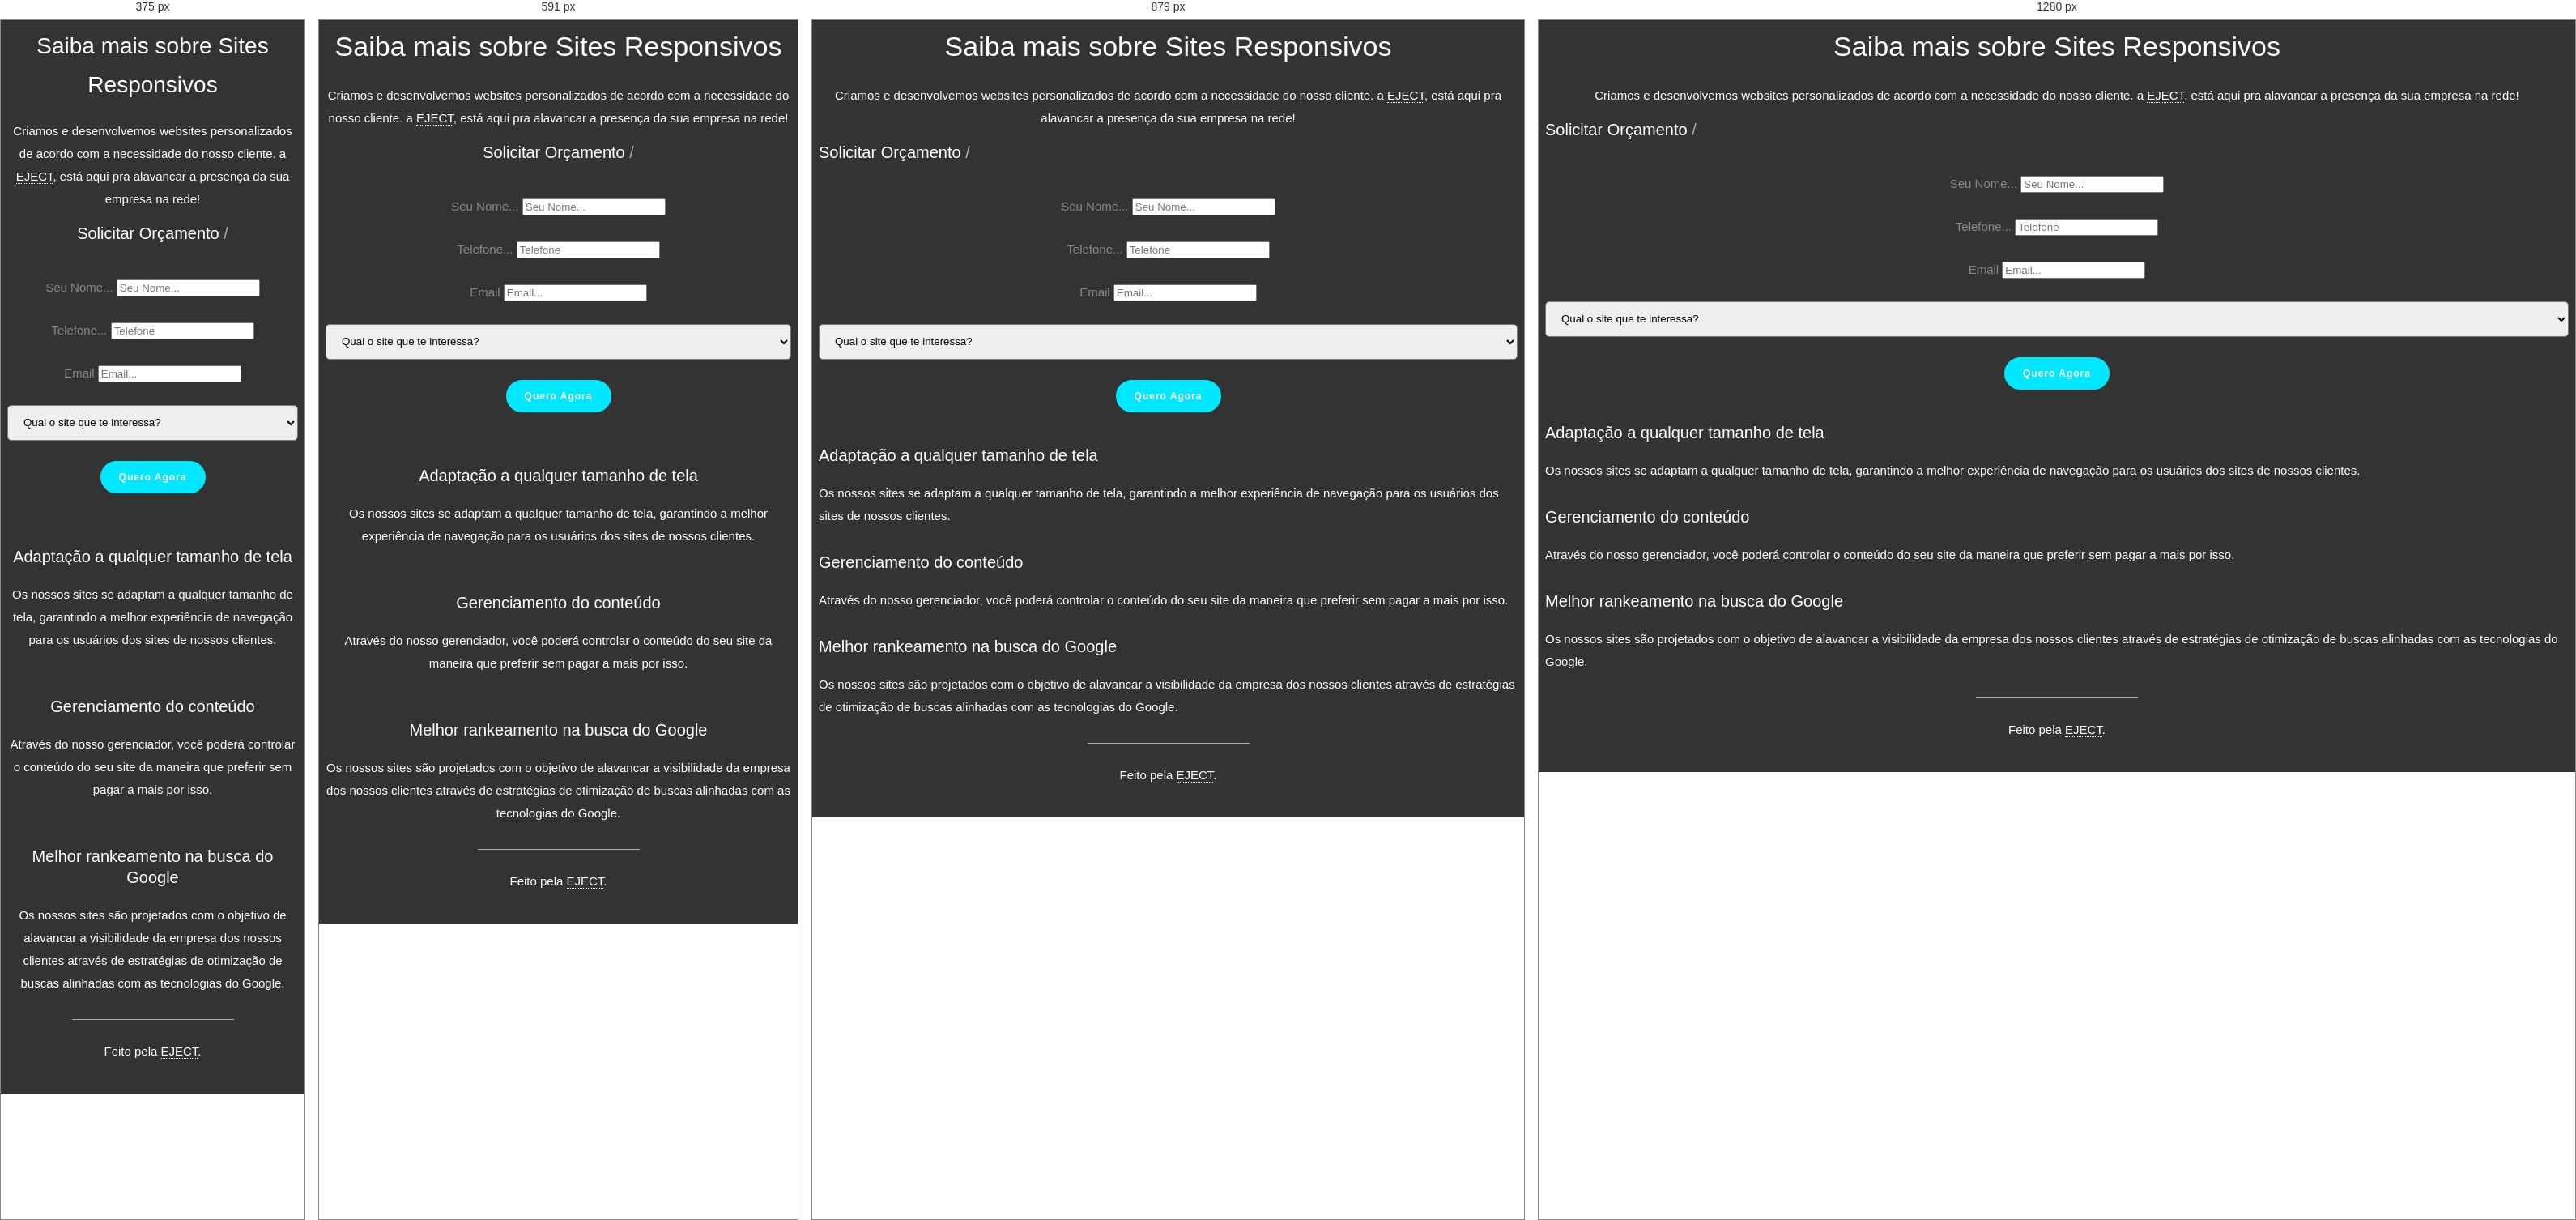
Rendered at 375 px, 591 px, 879 px and 1280 px, left to right.

<!-- file: sites-responsivos.html -->
<!DOCTYPE html>
<html lang="en">

    <head>

        <meta charset="utf-8">
        <meta http-equiv="X-UA-Compatible" content="IE=edge">
        <meta name="viewport" content="width=device-width, initial-scale=1">
        <title>Saiba mais sobre Sites Responsivos</title>

        <!-- CSS -->
        <link rel="stylesheet" href="http://fonts.googleapis.com/css?family=Roboto:400,100,300,500">
        <link rel="stylesheet" href="assets/bootstrap/css/bootstrap.min.css">
        <link rel="stylesheet" href="assets/font-awesome/css/font-awesome.min.css">
		<link rel="stylesheet" href="assets/css/form-elements.css">
        <link rel="stylesheet" href="assets/css/style.css">
        <link rel="stylesheet" href="assets/css/style2.css">

        <!-- HTML5 Shim and Respond.js IE8 support of HTML5 elements and media queries -->
        <!-- WARNING: Respond.js doesn't work if you view the page via file:// -->
        <!--[if lt IE 9]>
            <script src="https://oss.maxcdn.com/libs/html5shiv/3.7.0/html5shiv.js"></script>
            <script src="https://oss.maxcdn.com/libs/respond.js/1.4.2/respond.min.js"></script>
        <![endif]-->

        <!-- Favicon and touch icons -->
      <link rel="icon" sizes="192x192" href="assets/img/iconeject.png">
      <link rel="shortcut icon" href="assets/img/favicon.png" type="image/png">
        <link rel="apple-touch-icon-precomposed" sizes="144x144" href="assets/ico/apple-touch-icon-144-precomposed.png">
        <link rel="apple-touch-icon-precomposed" sizes="114x114" href="assets/ico/apple-touch-icon-114-precomposed.png">
        <link rel="apple-touch-icon-precomposed" sizes="72x72" href="assets/ico/apple-touch-icon-72-precomposed.png">
        <link rel="apple-touch-icon-precomposed" href="assets/ico/apple-touch-icon-57-precomposed.png">

    </head>

    <body>

        <!-- Top content -->
        <div class="top-content">
        	<div class="container">
                	
                <div class="row">
                    <div class="col-sm-8 col-sm-offset-2 text">
                        <h1>Saiba mais sobre Sites Responsivos</h1>
                        <div class="description">
                        	<p>
	                         	Criamos e desenvolvemos websites personalizados de acordo com a necessidade do nosso cliente.
	                         	a <a href="http://ejectufrn.com.br" target="_blank">EJECT</a>, 
	                         	está aqui pra alavancar a presença da sua empresa na rede!
                        	</p>
                        </div>
                    </div>
                </div>
                
                <div class="row">
                    <div class="col-sm-10 col-sm-offset-1 show-forms">
                    	<span class="show-register-form active">Solicitar Orçamento</span> 
                    	<span class="show-forms-divider">/</span> 
                    	</div>
                </div>
                
                <div class="row register-form">
                    <div class="col-sm-4 col-sm-offset-1">
						<form role="form" action="" method="post" class="r-form">
	                    	<div class="form-group">
	                    		<label class="sr-only" for="r-form-first-name">Seu Nome...</label>
	                        	<input type="text" name="r-form-first-name" placeholder="Seu Nome..." class="r-form-first-name form-control" id="r-form-first-name">
	                        </div>
	                        <div class="form-group">
	                        	<label class="sr-only" for="r-form-last-name">Telefone...</label>
	                        	<input type="text" class="form-control" placeholder="Telefone" data-mask="[number-redacted]" maxlength="11" autocomplete="off">
	                        </div>
	                        <div class="form-group">
	                        	<label class="sr-only" for="r-form-email">Email</label>
	                        	<input type="text" name="r-form-email" placeholder="Email..." class="r-form-email form-control" id="r-form-email">
	                        </div>
	                        <div class="form-group">
                            <select class="basic">
                            <option>Qual o site que te interessa?</option>
                            <option>Institucionais</option>    
                            <option>Blog</option>
                            <option>E-Commerce</option>
                            <option>Landing Page</option>
                            <option>Outro tipo</option>
                            </select>
				            </div>
                            <button id="button"></button>
						</form>
                    </div>
                    <div class="col-sm-6 forms-right-icons">
						<div class="row">
							<div class="col-sm-2 icon"><i class="fa fa-desktop"></i></div>
							<div class="col-sm-10">
								<h3>Adaptação a qualquer tamanho de tela</h3>
								<p>Os nossos sites se adaptam a qualquer tamanho de tela, garantindo a melhor experiência de navegação para os usuários dos sites de nossos clientes.</p>
							</div>
						</div>
						<div class="row">
							<div class="col-sm-2 icon"><i class="fa fa-commenting"></i></div>
							<div class="col-sm-10">
								<h3>Gerenciamento do conteúdo</h3>
								<p>Através do nosso gerenciador, você poderá controlar o conteúdo do seu site da maneira que preferir sem pagar a mais por isso.</p>
							</div>
						</div>
						<div class="row">
							<div class="col-sm-2 icon"><i class="fa fa-line-chart"></i></div>
							<div class="col-sm-10">
								<h3>Melhor rankeamento na busca do Google</h3>
								<p>Os nossos sites são projetados com o objetivo de alavancar a visibilidade da empresa dos nossos clientes através de estratégias de otimização de buscas alinhadas com as tecnologias do Google.</p>
							</div>
						</div>
                    </div>
                </div>
                
                <!--
                <div class="row login-form">
                    <div class="col-sm-4 col-sm-offset-1">
						<form role="form" action="" method="post" class="l-form">
	                    	<div class="form-group">
	                    		<label class="sr-only" for="l-form-username">Username</label>
	                        	<input type="text" name="l-form-username" placeholder="Username..." class="l-form-username form-control" id="l-form-username">
	                        </div>
	                        <div class="form-group">
	                        	<label class="sr-only" for="l-form-password">Password</label>
	                        	<input type="password" name="l-form-password" placeholder="Password..." class="l-form-password form-control" id="l-form-password">
	                        </div>
				            <button type="submit" class="btn">Sign in!</button>
				    	</form>
				    	<div class="social-login">
                        	<p>Or login with:</p>
                        	<div class="social-login-buttons">
	                        	<a class="btn btn-link-1" href="#"><i class="fa fa-facebook"></i></a>
	                        	<a class="btn btn-link-1" href="#"><i class="fa fa-twitter"></i></a>
	                        	<a class="btn btn-link-1" href="#"><i class="fa fa-google-plus"></i></a>
                        	</div>
                        </div>
                    </div>
                    <div class="col-sm-6 forms-right-icons">
						<div class="row">
							<div class="col-sm-2 icon"><i class="fa fa-user"></i></div>
							<div class="col-sm-10">
								<h3>New Features</h3>
								<p>Lorem ipsum dolor sit amet, consectetur adipisicing elit, sed do eiusmod tempor incididunt ut labore et.</p>
							</div>
						</div>
						<div class="row">
							<div class="col-sm-2 icon"><i class="fa fa-eye"></i></div>
							<div class="col-sm-10">
								<h3>Easy To Use</h3>
								<p>Lorem ipsum dolor sit amet, consectetur adipisicing elit, sed do eiusmod tempor incididunt ut labore et.</p>
							</div>
						</div>
						<div class="row">
							<div class="col-sm-2 icon"><i class="fa fa-twitter"></i></div>
							<div class="col-sm-10">
								<h3>Social Integrated</h3>
								<p>Lorem ipsum dolor sit amet, consectetur adipisicing elit, sed do eiusmod tempor incididunt ut labore et.</p>
							</div>
						</div>
                    </div>
                </div>-->
                    
        	</div>
        </div>

        <!-- Footer -->
        <footer>
        	<div class="container">
        		<div class="row">
        			
        			<div class="col-sm-8 col-sm-offset-2">
        				<div class="footer-border"></div>
        				<p>Feito pela <a href="http://ejectufrn.com.br" target="_blank">EJECT</a>.</p>
        			</div>
        			
        		</div>
        	</div>
        </footer>

        <!-- Javascript -->
        <script src="assets/js/jquery-1.11.1.min.js"></script>
        <script src="assets/bootstrap/js/bootstrap.min.js"></script>
        <script src="assets/js/jquery.backstretch.min.js"></script>
        <script src="assets/js/scripts.js"></script>
        <script src="assets/js/jquery.mask.min.js"></script>


        <script  src="assets/js/index.js"></script>
        
        <!--[if lt IE 10]>
            <script src="assets/js/placeholder.js"></script>
        <![endif]-->

    </body>

</html>

/* @media block from assets/css/style.css */
@media (min-width: 992px) and (max-width: 1199px) {}

/* @media block from assets/css/style.css */
@media (min-width: 768px) and (max-width: 991px) {
	
	.forms-right-icons .icon { font-size: 22px; }
	
}

/* @media block from assets/css/style.css */
@media (max-width: 767px) {
	
	.show-forms, .forms-right-icons, .forms-right-icons .icon { text-align: center; }
	.forms-right-icons .icon { padding-top: 10px; }
	.forms-right-icons h3 { margin-top: 15px; }
	
}

/* @media block from assets/css/style.css */
@media (max-width: 415px) {
	
	h1, h2 { font-size: 28px; }

}